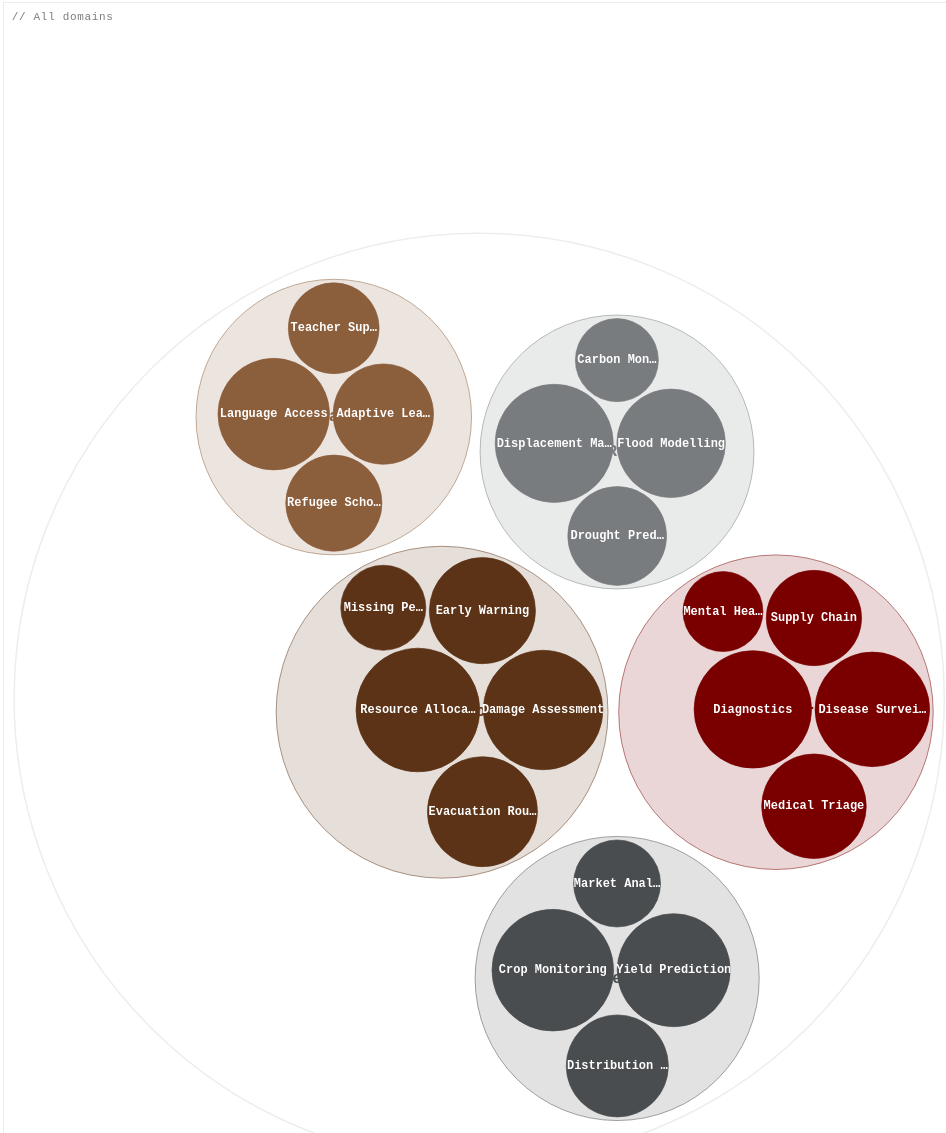
D3 v7 page, settled after 480 driven frames (8 s of simulated time); the page loaded 1 data file(s).


'use strict';

/* ── RANDOM FOOTER LINKS ─────────────────────────────────────── */
(function () {
  const all = [
    { label: 'boondoggling.ai',  href: 'https://boondoggling.ai'  },
    { label: 'brutalist.art',    href: 'https://brutalist.art'    },
    { label: 'bearbrown.co',     href: 'https://bearbrown.co'     },
    { label: 'frictional.xyz',   href: 'https://frictional.xyz'   },
    { label: 'irreducibly.xyz',  href: 'https://irreducibly.xyz'  },
    { label: 'humanitarians.ai', href: 'https://humanitarians.ai' },
    { label: 'musinique.com',    href: 'https://musinique.com'    },
    { label: 'nikbearbrown.com', href: 'https://nikbearbrown.com' },
  ];
  const chosen = all.slice().sort(() => Math.random() - 0.5).slice(0, 3);
  const container = document.getElementById('footer-links');
  chosen.forEach((item, i) => {
    const a = document.createElement('a');
    a.href = item.href; a.target = '_blank'; a.rel = 'noopener';
    a.textContent = item.label;
    container.appendChild(a);
    if (i < chosen.length - 1) {
      const sep = document.createElement('span');
      sep.className = 'sep'; sep.setAttribute('aria-hidden', 'true');
      sep.textContent = '·';
      container.appendChild(sep);
    }
  });
})();

/* ── AUDIO ───────────────────────────────────────────────────── */
const audio    = document.getElementById('page-audio');
const audioBtn = document.getElementById('audio-btn');
audioBtn.addEventListener('click', () => {
  if (audio.paused) {
    audio.play().then(() => { audioBtn.textContent = '⏸ narration'; }).catch(() => {});
  } else {
    audio.pause();
    audioBtn.textContent = '▶ narration';
  }
});
audio.addEventListener('ended', () => { audioBtn.textContent = '▶ narration'; });

/* ── PALETTE ─────────────────────────────────────────────────── */
const P = {
  p1: '#1B1B1B', p2: '#5C3317', p3: '#7A0000',
  p4: '#F7FAFD', p5: '#4A4D4F', p6: '#797C7F',
  p7: '#EDEDED', p8: '#FFFFFF'
};

const CATEGORY_COLORS = [
  '#5C3317', '#7A0000', '#4A4D4F', '#797C7F', '#8B5E3C'
];

/* ── TOOLTIP ─────────────────────────────────────────────────── */
const ttEl = document.getElementById('tooltip');

function showTip(event, d) {
  const name     = d.data.name;
  const isLeaf   = !d.children;
  const category = d.depth === 1
    ? d.data.name
    : d.depth >= 2
      ? d.ancestors().find(a => a.depth === 1)?.data.name || ''
      : '';

  ttEl.innerHTML = `
    <span class="tt-name">${name}</span>
    ${isLeaf ? `Value: <strong>${d.value}</strong><br>` : `Total: <strong>${d.value}</strong><br>`}
    ${category && d.depth > 1 ? `Domain: ${category}<br>` : ''}
    ${d.children ? `<em style="color:var(--p6);font-size:10px">click to zoom in</em>` : ''}
  `;
  ttEl.style.opacity = '1';
  moveTip(event);
}

function moveTip(event) {
  const x  = event.clientX + 18;
  const y  = event.clientY - 40;
  const tw = ttEl.offsetWidth;
  ttEl.style.left = (x + tw > window.innerWidth - 8 ? event.clientX - tw - 10 : x) + 'px';
  ttEl.style.top  = Math.max(8, Math.min(y, window.innerHeight - ttEl.offsetHeight - 8)) + 'px';
}

function hideTip() { ttEl.style.opacity = '0'; }

/* ── CHART ───────────────────────────────────────────────────── */
function buildChart(rawData) {
  const containerEl = document.getElementById('viz-container');
  const W = containerEl.clientWidth  || 700;
  const H = containerEl.clientHeight || 500;

  const root = d3.hierarchy(rawData)
    .sum(d => d.value || 0)
    .sort((a, b) => b.value - a.value);

  d3.pack()
    .size([W, H])
    .padding(d => d.depth === 0 ? 12 : 4)
  (root);

  const categories = root.children ? root.children.map(d => d.data.name) : [];
  const colorMap   = new Map(categories.map((name, i) => [name, CATEGORY_COLORS[i % CATEGORY_COLORS.length]]));

  function getColor(d) {
    let node = d;
    while (node.depth > 1 && node.parent) node = node.parent;
    return colorMap.get(node.data.name) || P.p2;
  }

  function getFill(d) {
    if (d.depth === 0) return 'none';
    const base = d3.color(getColor(d));
    if (!d.children) return base.formatHex();
    base.opacity = 0.12 + d.depth * 0.04;
    return `rgba(${base.r},${base.g},${base.b},${base.opacity})`;
  }

  function getStroke(d) {
    if (d.depth === 0) return P.p7;
    const base = d3.color(getColor(d));
    return `rgba(${base.r},${base.g},${base.b},${d.children ? 0.5 : 0.8})`;
  }

  const svgEl = d3.select('#chart');
  svgEl.selectAll('*').remove();
  svgEl
    .attr('viewBox', `0 0 ${W} ${H}`)
    .attr('width',  W)
    .attr('height', H);

  const g = svgEl.append('g');

  let focus     = root;
  let viewState = [root.x, root.y, root.r * 2 + 20];

  const node = g.append('g')
    .selectAll('circle')
    .data(root.descendants())
    .join('circle')
      .attr('cx',            d => d.x)
      .attr('cy',            d => d.y)
      .attr('r',             d => d.r)
      .attr('fill',          getFill)
      .attr('stroke',        getStroke)
      .attr('stroke-width',  d => d.depth === 0 ? 1.5 : d.children ? 1 : 0.8)
      .attr('tabindex',      d => d.depth > 0 ? 0 : -1)
      .attr('role',          'img')
      .attr('aria-label',    d => {
        if (d.depth === 0) return 'Root circle';
        const cat = d.depth === 1 ? d.data.name
          : d.ancestors().find(a => a.depth === 1)?.data.name || '';
        return `${d.data.name}, value ${d.value}${cat && d.depth > 1 ? ', domain: ' + cat : ''}`;
      })
      .style('cursor',  d => d.children ? 'pointer' : 'default')
      .style('opacity', 0)
      .on('mouseover', (event, d) => { if (d.depth > 0) showTip(event, d); })
      .on('mousemove', moveTip)
      .on('mouseout',  hideTip)
      .on('click',     (event, d) => { event.stopPropagation(); if (d.children) zoomTo(d); })
      .on('focus',     (event, d) => { if (d.depth > 0) showTip(event, d); })
      .on('blur',      hideTip)
      .on('keydown',   (event, d) => {
        if ((event.key === 'Enter' || event.key === ' ') && d.children) {
          zoomTo(d); event.preventDefault();
        }
        if (event.key === 'Escape') {
          zoomTo(focus.parent || root); event.preventDefault();
        }
      });

  node.transition()
    .duration(600)
    .delay((d, i) => d.depth * 120 + i * 8)
    .ease(d3.easeCubicOut)
    .style('opacity', 1);

  const label = g.append('g')
    .selectAll('text')
    .data(root.descendants().filter(d => d.depth > 0))
    .join('text')
      .attr('class',       'node-label')
      .attr('x',           d => d.x)
      .attr('y',           d => d.y)
      .attr('fill',        d => d.children ? getColor(d) : P.p8)
      .attr('font-size',   d => {
        if (d.depth === 1) return Math.max(10, Math.min(14, d.r / 4)) + 'px';
        return Math.max(8, Math.min(11, d.r / 3)) + 'px';
      })
      .attr('font-weight', d => d.children ? '800' : '600')
      .style('display',    d => d.r < (d.children ? 28 : 22) ? 'none' : 'block')
      .style('opacity',    0)
      .text(d => {
        const name = d.data.name;
        const maxChars = Math.floor(d.r / 4);
        return name.length > maxChars + 2 ? name.slice(0, maxChars) + '…' : name;
      });

  label.transition()
    .duration(600)
    .delay((d, i) => d.depth * 150 + i * 10)
    .style('opacity', 1);

  const breadcrumb = document.getElementById('breadcrumb');

  function applyZoom(v, transition) {
    const k = Math.min(W, H) / v[2];

    (transition ? node.transition(transition) : node)
      .attr('cx', d => (d.x - v[0]) * k + W / 2)
      .attr('cy', d => (d.y - v[1]) * k + H / 2)
      .attr('r',  d => d.r * k);

    (transition ? label.transition(transition) : label)
      .attr('x',         d => (d.x - v[0]) * k + W / 2)
      .attr('y',         d => (d.y - v[1]) * k + H / 2)
      .attr('font-size', d => {
        const sr = d.r * k;
        return (d.depth === 1 ? Math.max(10, Math.min(16, sr / 4)) : Math.max(8, Math.min(12, sr / 3))) + 'px';
      })
      .style('display',  d => (d.r * k) < (d.children ? 24 : 18) ? 'none' : 'block');
  }

  function zoomTo(d) {
    focus = d;
    const v0 = viewState;
    const v1 = [d.x, d.y, d.r * 2 + 20];
    viewState = v1;
    const path = d.ancestors().reverse().map(a => a.data.name).join(' › ');
    breadcrumb.textContent = '// ' + path;
    const t = svgEl.transition().duration(700).ease(d3.easeCubicInOut);
    const interp = d3.interpolate(v0, v1);
    t.tween('zoom', () => tt => applyZoom(interp(tt)));
    node.classed('dimmed', n =>
      d !== root && !n.ancestors().includes(d) && !d.ancestors().includes(n) && n !== d
    );
  }

  svgEl.on('click', () => { if (focus !== root) zoomTo(focus.parent || root); });

  document.getElementById('reset-btn').onclick = () => {
    zoomTo(root);
    node.classed('dimmed', false);
  };

  applyZoom(viewState);

  // Legend
  const legendEl = document.getElementById('legend');
  legendEl.innerHTML = '';
  if (root.children) {
    root.children.forEach((cat, i) => {
      const item = document.createElement('div');
      item.className = 'legend-item';
      item.innerHTML = `<div class="legend-dot" style="background:${CATEGORY_COLORS[i]}"></div><span>${cat.data.name}</span>`;
      item.addEventListener('click', () => { item.classList.toggle('active'); zoomTo(cat); });
      legendEl.appendChild(item);
    });
  }

  // Keyboard row nav
  const focusableNodes = document.querySelectorAll('circle[tabindex="0"]');
  focusableNodes.forEach((el, i) => {
    el.addEventListener('keydown', e => {
      if (e.key === 'ArrowRight' && focusableNodes[i + 1]) { focusableNodes[i + 1].focus(); e.preventDefault(); }
      if (e.key === 'ArrowLeft'  && focusableNodes[i - 1]) { focusableNodes[i - 1].focus(); e.preventDefault(); }
    });
  });
}

/* ── RESPONSIVE ──────────────────────────────────────────────── */
let master = null;
let resizeTimer;

new ResizeObserver(() => {
  clearTimeout(resizeTimer);
  resizeTimer = setTimeout(() => { if (master) buildChart(master); }, 150);
}).observe(document.getElementById('viz-container'));

/* ── DATA LOAD ───────────────────────────────────────────────── */
d3.json('./circle-packing/data.json')
  .then(data => { master = data; buildChart(data); })
  .catch(err => {
    console.warn('[circle-packing] data.json not found:', err);
    d3.select('#chart')
      .attr('viewBox', '0 0 600 80')
      .attr('height', 80)
      .append('text')
        .attr('x', 300).attr('y', 40)
        .attr('text-anchor', 'middle')
        .attr('font-family', 'JetBrains Mono, monospace')
        .attr('font-size', 12)
        .attr('fill', '#797C7F')
        .text('// data not found — add ./circle-packing/data.json');
  });


### data: circle-packing/data.json
{
 "_schema": {
  "description": "Hierarchical dataset for circle packing.…",
  "fields": {
   "name": "string — label displayed inside or besid…",
   "value": "number (leaf nodes only) — determines ci…",
   "children": "array (parent nodes only) — nested child…"
  },
  "replace": "Replace leaf 'value' fields with your re…"
 },
 "name": "AI in Humanitarian Work",
 "children": [
  {
   "name": "Crisis Response",
   "children": [
    "{... 2 keys}",
    "{... 2 keys}",
    "{... 2 keys}",
    "{... 2 keys}",
    "{... 2 keys}"
   ]
  },
  {
   "name": "Healthcare",
   "children": [
    "{... 2 keys}",
    "{... 2 keys}",
    "{... 2 keys}",
    "{... 2 keys}",
    "{... 2 keys}"
   ]
  },
  {
   "name": "Education",
   "children": [
    "{... 2 keys}",
    "{... 2 keys}",
    "{... 2 keys}",
    "{... 2 keys}"
   ]
  },
  {
   "name": "Food Security",
   "children": [
    "{... 2 keys}",
    "{... 2 keys}",
    "{... 2 keys}",
    "{... 2 keys}"
   ]
  },
  {
   "name": "Climate Resilience",
   "children": [
    "{... 2 keys}",
    "{... 2 keys}",
    "{... 2 keys}",
    "{... 2 keys}"
   ]
  }
 ]
}